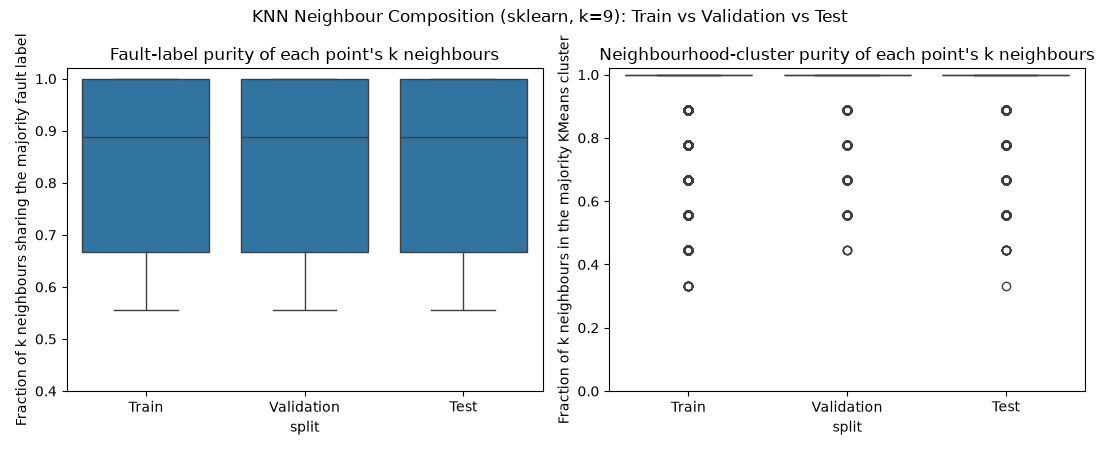

Data behind this chart, as committed beside it:
split, fault_label_purity, neighbourhood_cluster_purity
Train, 1.0, 1.0
Train, 1.0, 1.0
Train, 1.0, 1.0
Train, 1.0, 1.0
Train, 1.0, 1.0
Train, 1.0, 1.0
Train, 1.0, 1.0
Train, 1.0, 1.0
Train, 1.0, 1.0
Train, 1.0, 1.0
Train, 1.0, 1.0
Train, 1.0, 1.0
Train, 1.0, 1.0
Train, 1.0, 1.0
Train, 1.0, 1.0
Train, 1.0, 1.0
Train, 1.0, 1.0
Train, 1.0, 1.0
Train, 1.0, 1.0
Train, 1.0, 1.0
Train, 1.0, 1.0
Train, 1.0, 1.0
Train, 1.0, 1.0
Train, 1.0, 1.0
Train, 1.0, 1.0
Train, 1.0, 1.0
Train, 1.0, 1.0
Train, 1.0, 1.0
Train, 1.0, 1.0
Train, 1.0, 1.0
Train, 1.0, 1.0
Train, 1.0, 1.0
Train, 1.0, 1.0
Train, 1.0, 1.0
Train, 1.0, 1.0
Train, 1.0, 1.0
Train, 1.0, 0.8889
Train, 1.0, 1.0
Train, 1.0, 1.0
Train, 1.0, 0.6667
Train, 1.0, 0.5556
Train, 1.0, 1.0
Train, 1.0, 0.6667
Train, 1.0, 0.8889
Train, 1.0, 1.0
Train, 1.0, 1.0
Train, 1.0, 1.0
Train, 1.0, 1.0
Train, 1.0, 1.0
Train, 1.0, 1.0
Train, 1.0, 1.0
Train, 1.0, 1.0
Train, 1.0, 1.0
Train, 1.0, 1.0
Train, 1.0, 1.0
Train, 1.0, 1.0
Train, 1.0, 1.0
Train, 1.0, 1.0
Train, 1.0, 1.0
Train, 1.0, 1.0
... 99,940 more rows
